Run: headless pygame with SDL's dummy video driver; simulated clock (each Clock.tick advances the game by its frame time, no real sleeping); random seed 0; keys injected as events and as key.get_pressed() state; no mouse input.
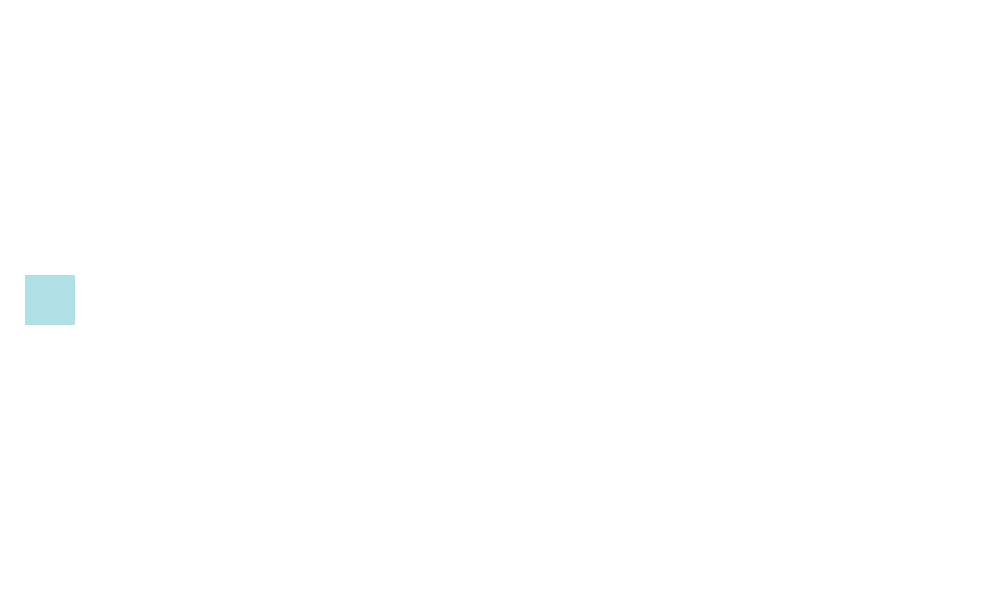
Frame 1 of 4 · flips 1–60 · no input
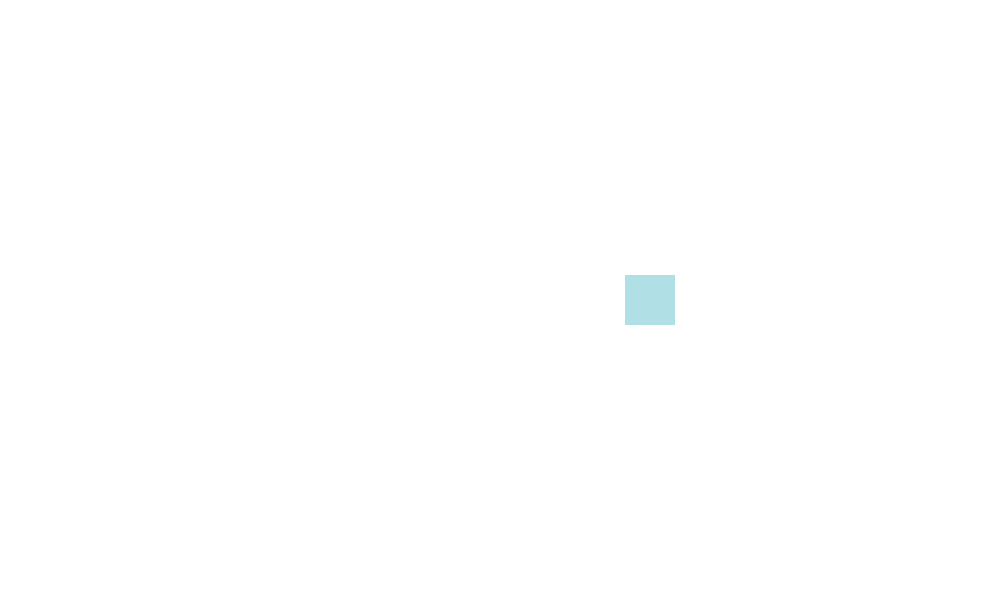
Frame 2 of 4 · flips 61–180 · tapped SPACE, RETURN · held RIGHT (→), D
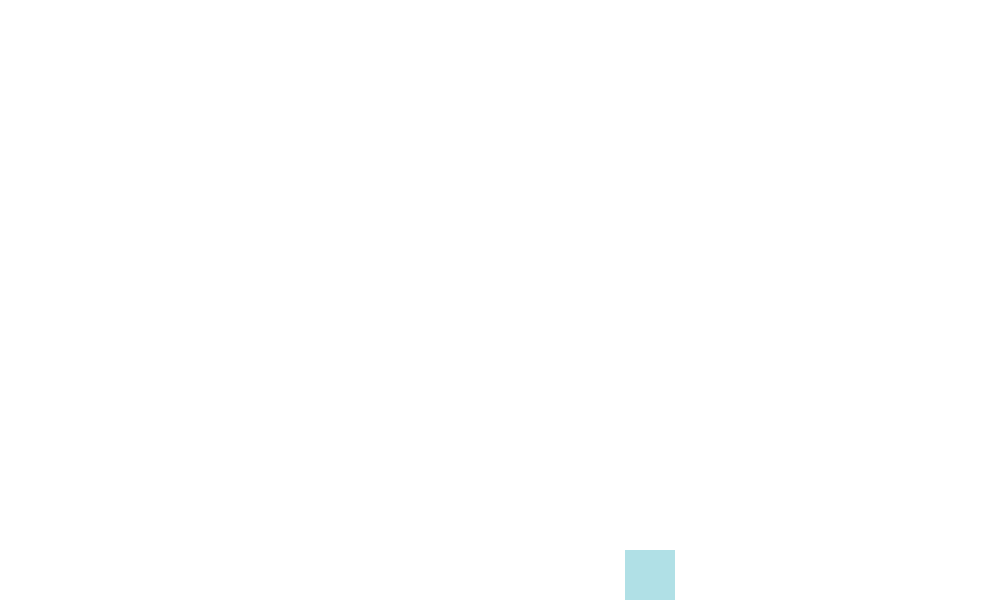
Frame 3 of 4 · flips 181–300 · held DOWN (↓), S
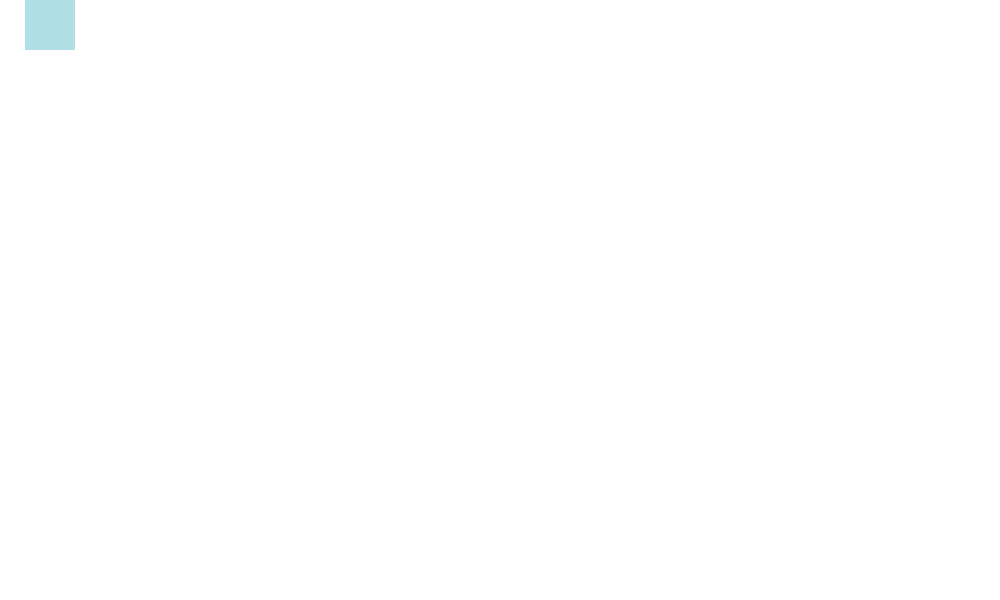
Frame 4 of 4 · flips 301–420 · held LEFT (←), A, UP (↑), W

The pygame program that drew these frames:

import pygame
FPS = 60
HEIGHT = 600
WIDTH = 1000
WHITE = (255, 255, 255)
BLACK = (0, 0, 0)

#遊戲視窗
pygame.init()
screen = pygame.display.set_mode((WIDTH, HEIGHT))
pygame.display.set_caption("反霸凌遊戲")


#霸凌者
Player_width = 50
Player_height = 50
Player_color = (176, 224, 230)

class Player(pygame.sprite.Sprite):
    def __init__(self):
        pygame.sprite.Sprite.__init__(self)
        self.image = pygame.Surface((Player_width, Player_height))
        self.image.fill(Player_color)
        self.rect = self.image.get_rect()
        self.rect.center = (Player_width, HEIGHT / 2)
        self.speedx = 5
        self.speedy = 5
        
    def update(self):
        #人物移動
        key = pygame.key.get_pressed()
        if key[pygame.K_a]:
            self.rect.x -= self.speedx

        if key[pygame.K_d]:
            self.rect.x += self.speedx

        if key[pygame.K_w]:
            self.rect.y -= self.speedy

        if key[pygame.K_s]:
            self.rect.y += self.speedy

        #判定人物是否超出視窗邊界
        if self.rect.top < 0:
            self.rect.top = 0

        if self.rect.bottom > HEIGHT:
            self.rect.bottom = HEIGHT

        if self.rect.left < 0:
            self.rect.left = 0

        if self.rect.right > WIDTH:
            self.rect.right = WIDTH


all_sprites = pygame.sprite.Group()
player = Player()
all_sprites.add(player)


#遊戲執行迴圈
clock = pygame.time.Clock()
playgame = True
while playgame:
    clock.tick(FPS)
    #取得輸入
    for event in pygame.event.get():
        if event.type == pygame.QUIT:
            playgame = False

    #更新遊戲
    all_sprites.update()

    #畫面顯示
    screen.fill(WHITE)
    all_sprites.draw(screen)
    pygame.display.update()


pygame.quit()
